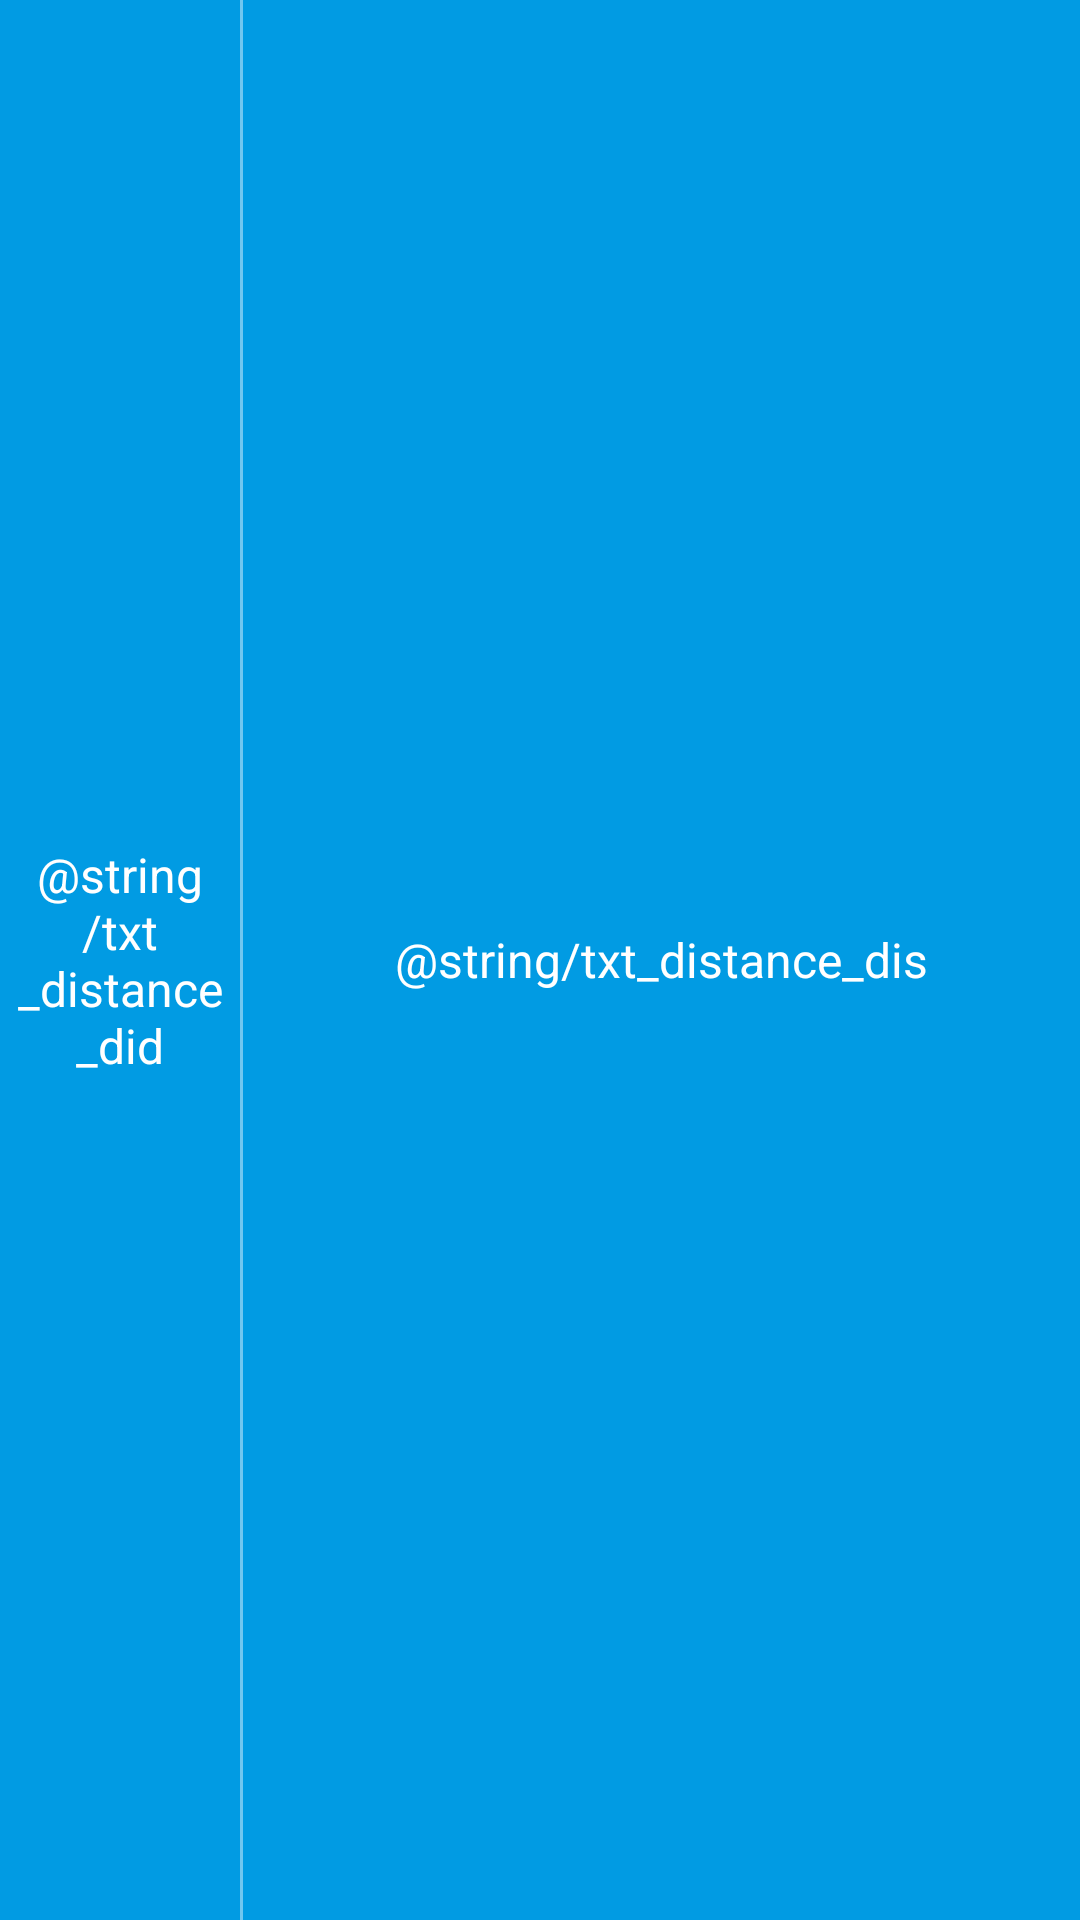

Layout XML and referenced resources for this Android screen:
<!-- AndroidManifest.xml: application theme AppTheme -->
<!-- res/layout/layout_distance_title.xml -->
<?xml version="1.0" encoding="utf-8"?>
<LinearLayout xmlns:android="http://schemas.android.com/apk/res/android"
    android:layout_width="match_parent"
    android:layout_height="36dp"
    android:background="@color/colorPrimary"
    android:gravity="center_vertical">

    <TextView
        android:layout_width="80dp"
        android:layout_height="wrap_content"
        android:gravity="center"
        android:padding="2dp"
        android:textColor="@color/colorWhite"
        android:text="@string/txt_distance_did"
        android:textSize="16sp" />

    <View
        android:id="@+id/view_line"
        android:layout_width="1dp"
        android:layout_height="match_parent"
        android:background="@color/line" />

    <TextView
        android:layout_width="0dp"
        android:layout_height="wrap_content"
        android:layout_weight="1"
        android:gravity="center"
        android:text="@string/txt_distance_dis"
        android:textColor="@color/colorWhite"
        android:textSize="16sp" />
</LinearLayout>
<!-- resources referenced by this layout -->
<resources>
  <color name="colorPrimary">#019BE3</color>
  <color name="colorWhite">#ffffff</color>
  <color name="line">#70FFFFFF</color>
  <style name="AppTheme" parent="Theme.AppCompat.Light.NoActionBar">
          
          <item name="colorPrimary">@color/colorPrimary</item>
          <item name="colorPrimaryDark">@color/colorPrimaryDark</item>
          <item name="colorAccent">@color/colorAccent</item>
      </style>
  <color name="colorPrimaryDark">#019BE3</color>
  <color name="colorAccent">#FF4081</color>
</resources>
